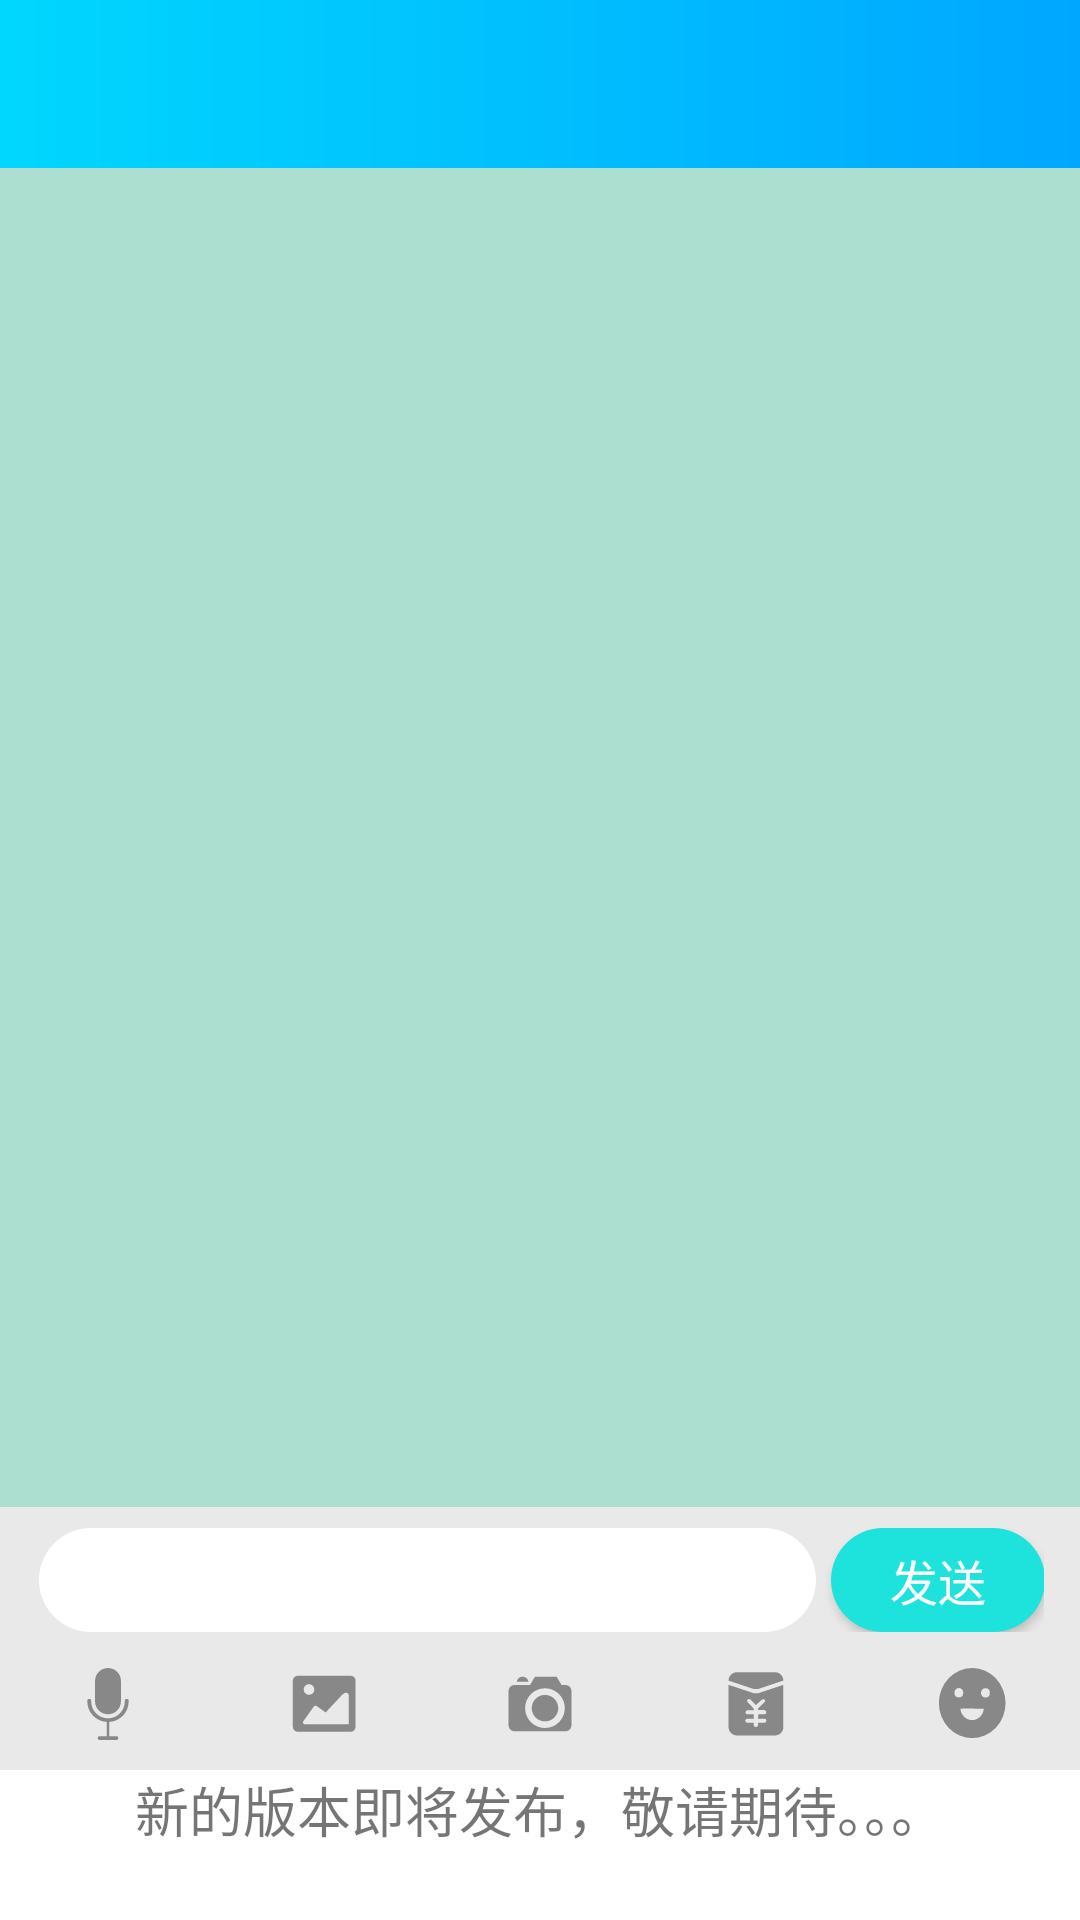

Android layout source for this screen:
<!-- AndroidManifest.xml: application theme AppTheme -->
<!-- res/layout/activity_window_message.xml -->
<?xml version="1.0" encoding="utf-8"?>
<RelativeLayout
    xmlns:android="http://schemas.android.com/apk/res/android"
    xmlns:app="http://schemas.android.com/apk/res-auto"
    xmlns:tools="http://schemas.android.com/tools"
    tools:context=".MessageWindowActivity"
    android:background="@drawable/toolbar_bg_change_color"
    android:fitsSystemWindows="true"
    android:layout_width="match_parent"
    android:layout_height="match_parent">

    <LinearLayout
        android:layout_width="match_parent"
        android:layout_height="match_parent"
        android:orientation="vertical"
        android:id="@+id/editText"
        android:layout_alignParentTop="true"
        android:layout_alignParentStart="true">

        <LinearLayout
            android:orientation="vertical"
            android:background="@drawable/toolbar_bg_change_color"
            android:id="@+id/LinearLayout_message_window"
            android:layout_width="match_parent"
            android:layout_height="wrap_content">

            <android.support.v7.widget.Toolbar
                android:id="@+id/messageToolbar"
                android:layout_width="match_parent"
                android:layout_height="wrap_content">

                <TextView
                    android:id="@+id/messageToolbarTitle_name"
                    android:layout_width="wrap_content"
                    android:layout_height="wrap_content"
                    android:layout_gravity="center"
                    android:textColor="#ffffff"
                    android:textSize="22sp"
                    tools:text="MADNESS" />
            </android.support.v7.widget.Toolbar>
        </LinearLayout>

            <ScrollView
                android:id="@+id/message_midde_scroll"
                android:background="#addfd1"
                android:layout_weight="1"
                android:layout_width="match_parent"
                android:layout_height="wrap_content">
                <LinearLayout
                    android:layout_marginLeft="12dp"
                    android:layout_marginRight="12dp"
                    android:id="@+id/message_windos_list_view"
                    android:orientation="vertical"
                    android:layout_width="match_parent"
                    android:layout_height="wrap_content">


                </LinearLayout>


            </ScrollView>
        <LinearLayout
            android:id="@+id/message_btn_group_layout"
            android:orientation="vertical"
            android:background="#e9e9e9"
            android:layout_width="match_parent"
            android:layout_height="wrap_content">

            <LinearLayout
                android:id="@+id/message_windos_list"
                android:paddingTop="7dp"
                android:paddingRight="12dp"
                android:paddingLeft="13dp"
                android:paddingBottom="7dp"
                android:orientation="horizontal"
                android:layout_height="wrap_content"
                android:layout_width="match_parent"
                android:focusable="true"
                android:focusableInTouchMode="true"
                >
                <EditText
                    android:paddingLeft="15dp"
                    android:paddingRight="15dp"
                    android:paddingTop="6dp"
                    android:paddingBottom="6dp"
                    android:layout_marginRight="5dp"
                    android:background="@drawable/rectangle_round"
                    android:textSize="17sp"
                    android:layout_width="match_parent"
                    android:layout_height="wrap_content"
                    android:layout_weight="5.5"
                    android:gravity="center|left"
                    android:lineSpacingMultiplier="1.0"
                    android:maxLength="100"
                    android:id="@+id/editText_message_send" />

                <Button
                    android:layout_gravity="bottom"
                    android:id="@+id/message_btn_sendmsg"
                    android:background="@drawable/rectangle_round"
                    android:backgroundTint="#1ee2dc"
                    android:text="发送"
                    android:textSize="16sp"
                    android:textColor="#fff"
                    android:layout_weight="1.3"
                    android:layout_width="wrap_content"
                    android:layout_height="match_parent" />
            </LinearLayout>
            <LinearLayout
                android:orientation="horizontal"
                android:layout_width="match_parent"
                android:layout_height="wrap_content"
                android:layout_marginTop="5dp"
                android:layout_marginBottom="10dp">
                <ImageButton
                    android:layout_width="0dp"
                    android:background="@null"
                    android:layout_height="wrap_content"
                    app:srcCompat="@drawable/ic_button_mic"
                    android:id="@+id/message_btn_mic"
                    android:tint="#888"
                    android:layout_weight="1" />
                <ImageButton
                    android:layout_width="0dp"
                    android:background="@null"
                    android:layout_height="wrap_content"
                    android:tint="#888"
                    app:srcCompat="@drawable/ic_message_btn_image"
                    android:id="@+id/message_btn_image"
                    android:layout_weight="1" />

                <ImageButton
                    android:layout_width="0dp"
                    android:background="@null"
                    android:layout_height="wrap_content"
                    android:tint="#888"
                    app:srcCompat="@drawable/ic_message_btn_camera"
                    android:id="@+id/message_btn_camera"
                    android:layout_weight="1" />

                <ImageButton
                    android:layout_width="0dp"
                    android:background="@null"
                    android:layout_height="wrap_content"
                    android:tint="#888"
                    app:srcCompat="@drawable/ic_message_btn_redpack"
                    android:id="@+id/message_btn_red"
                    android:layout_weight="1" />

                <ImageButton
                    android:layout_width="0dp"
                    android:background="@null"
                    android:layout_height="wrap_content"
                    android:tint="#888"
                    app:srcCompat="@drawable/ic_button_emoji"
                    android:id="@+id/message_btn_emoji"
                    android:layout_weight="1" />
            </LinearLayout>

            <ScrollView
                android:id="@+id/message_bottom_hide_scroll"
                android:background="@color/color_white"
                android:layout_width="match_parent"
                android:layout_height="50dp">

                <RelativeLayout
                    android:layout_width="wrap_content"
                    android:layout_height="wrap_content">
                    <FrameLayout
                        android:layout_width="match_parent"
                        android:layout_height="match_parent">
                        <TextView
                            android:layout_gravity="center"
                            android:text="新的版本即将发布，敬请期待。。。"
                            android:textSize="18sp"
                            android:layout_width="wrap_content"
                            android:layout_height="wrap_content" />
                    </FrameLayout>
                    <LinearLayout
                        android:background="@color/color_white"
                        android:id="@+id/message_bottom_hide_emoji"
                        android:orientation="vertical"
                        android:layout_width="match_parent"
                        android:layout_height="wrap_content">

                    </LinearLayout>
                </RelativeLayout>

            </ScrollView>
        </LinearLayout>
    </LinearLayout>
</RelativeLayout>
<!-- resources referenced by this layout -->
<resources>
  <color name="color_white">#FFFFFF</color>
  <!-- drawable ic_button_emoji (drawable) -->
  <vector android:height="24dp" android:viewportHeight="1024.0"
      android:viewportWidth="1077.0" android:width="24dp" xmlns:android="http://schemas.android.com/apk/res/android">
      <path android:fillColor="#FF000000" android:pathData="M541.6,0a498.5,498.5 0,1 0,0 997.1,498.5 498.5,0 0,0 0,-997.1zM275.3,353.7a66.6,66.6 0,1 1,133.1 0,66.6 66.6,0 0,1 -133.1,0zM540.1,740.6a175.2,175.2 0,0 1,-174.8 -162.5c117.9,-1.9 257.2,0.8 349.5,0a175.2,175.2 0,0 1,-174.7 162.5zM741.4,420.3a66.6,66.6 0,1 1,0 -133.1,66.6 66.6,0 0,1 0,133.1z"/>
  </vector>
  <!-- drawable ic_button_mic (drawable) -->
  <vector android:height="24dp" android:viewportHeight="1024.0"
      android:viewportWidth="1024.0" android:width="24dp" xmlns:android="http://schemas.android.com/apk/res/android">
      <path android:fillColor="#FF000000" android:pathData="M493.6,969.1L493.6,768.1l0,-0.7c-153.9,-9.4 -275.8,-136.5 -275.8,-292.1v-7.2h0a27.5,27.5 0,0 1,27.5 -29.3,27.5 27.5,0 0,1 27.5,29.3h0v9.7c0,131.4 107,237.8 239,237.8 132,0 239,-106.5 239,-237.8v-9.7h0a27.5,27.5 0,0 1,27.5 -29.3,27.5 27.5,0 0,1 27.5,29.3h0v7.2c0,155.5 -121.8,282.7 -275.8,292.1L530.4,969.1L631.4,969.1c15.3,0 27.7,12.2 27.7,27.5a27.5,27.5 0,0 1,-27.7 27.4L392.6,1024c-15.3,0 -27.7,-12.2 -27.7,-27.4a27.5,27.5 0,0 1,27.7 -27.4L493.6,969.1zM328.2,182.9C328.2,81.9 410.5,0 512,0c101.5,0 183.8,82 183.8,182.9v292.4c0,101 -82.3,182.9 -183.8,182.9 -101.5,0 -183.8,-82 -183.8,-182.9L328.2,182.9z"/>
  </vector>
  <!-- drawable ic_message_btn_image (drawable) -->
  <vector android:height="24dp" android:viewportHeight="1024.0"
      android:viewportWidth="1024.0" android:width="24dp" xmlns:android="http://schemas.android.com/apk/res/android">
      <path android:fillColor="#2c2c2c" android:pathData="M890.6,111L139.5,111c-39.9,0 -70.4,30.5 -70.4,70.4v654.8c0,37.6 30.5,70.4 70.4,70.4h751.1c37.6,0 70.4,-32.9 70.4,-70.4L961,181.4c0,-37.5 -30.5,-70.4 -70.4,-70.4zM299.1,230.7c39.9,0 75.1,32.9 75.1,75.1s-32.9,75.1 -75.1,75.1c-39.9,0 -75.1,-32.9 -75.1,-75.1s35.2,-75.1 75.1,-75.1zM245.1,801.1c-7,0 -14.1,-2.3 -21.1,-7 -14.1,-11.7 -14.1,-28.2 -2.3,-42.2L367.2,547.7c11.7,-11.7 28.2,-14.1 42.2,-4.7l126.7,89.2 227.7,-244.1c11.7,-11.7 68.1,-72.8 100.9,-4.7L864.7,798.7c0,2.4 -619.6,2.4 -619.6,2.4z"/>
  </vector>
  <!-- drawable rectangle_round (drawable) -->
  <?xml version="1.0" encoding="utf-8"?>
  <shape xmlns:android="http://schemas.android.com/apk/res/android">
      <corners android:radius="25dp" />
      <solid
          android:color="@color/color_white">
      </solid>
  </shape>
  <!-- drawable toolbar_bg_change_color (drawable) -->
  <?xml version="1.0" encoding="utf-8"?>
  <shape xmlns:android="http://schemas.android.com/apk/res/android">
      
      <gradient
          android:startColor="#00D7FE"
          android:endColor="#00A7FF"
          android:type="linear"
          android:angle="0"/>
  </shape>
  <color name="colorPrimary">#3F51B5</color>
  <color name="colorPrimaryDark">#303F9F</color>
  <color name="colorAccent">#FF00A7FF</color>
  <color name="colorBackground">#FFF5F6FA</color>
  <color name="colorOnBackground">#FF202020</color>
  <color name="colorSurface">#FFFFFF</color>
  <color name="colorOnSurface">#FF050505</color>
  <color name="colorDivider">#FFF6F6FA</color>
  <color name="colorOptionGo">#FF999999</color>
  <color name="colorPreview">#FFA0A0A0</color>
</resources>
